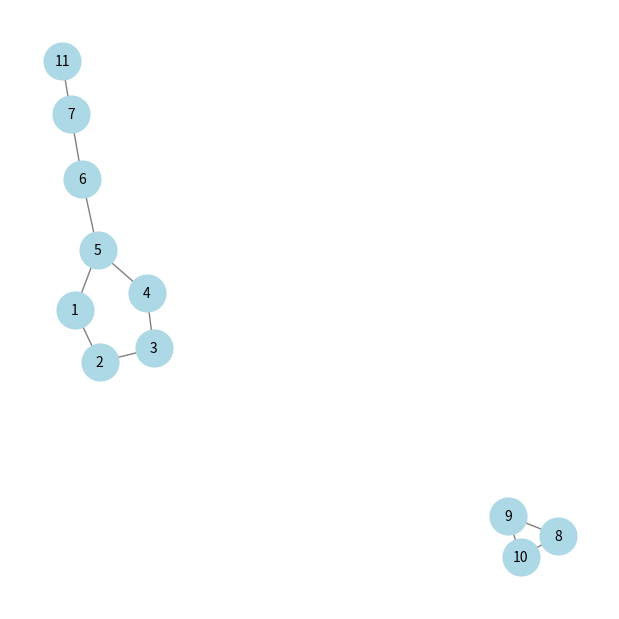
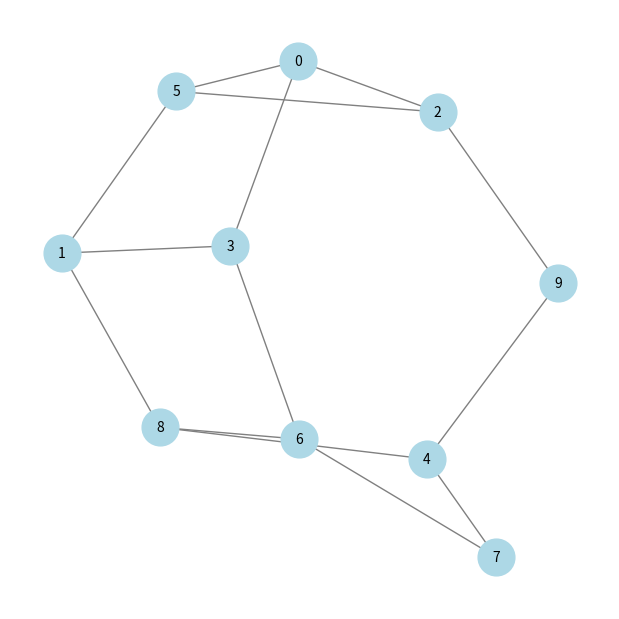

Recreate these plots in Python, in order.
import random
import networkx as nx
import matplotlib.pyplot as plt
import numpy as np

#zad1
def sprawdz(stopnie):
    stopnie = sorted(stopnie, reverse=True)
    while True:
        if sum(x % 2 for x in stopnie) % 2 == 1:
            return False
        if all(x == 0 for x in stopnie):
            return True
        if stopnie[0] > len(stopnie) or any(x < 0 for x in stopnie):
            return False
        for i in range(1, stopnie[0] + 1):
            stopnie[i] -= 1
        stopnie[0] = 0
        stopnie.sort(reverse=True)

#zad2
def components_R(nr, v, G, comp):
    for u in  G[v]:
        if comp[u] == -1:
            comp[u] = nr
            components_R(nr, u, G, comp)

def components(G):
    nr=0
    comp = {v: -1 for v in G}
    nr = 0
    for v in G:
        if comp[v] == -1:
            nr += 1
            comp[v] = nr
            components_R(nr, v, G, comp)
    return comp

#Zad3
def znajdz_skladowe(G):
    visited = set()
    skladowe = []

    for v in G:
        if v not in visited:
            skladowa = DFS(G, v, visited)
            skladowe.append(skladowa)
    return skladowe

def DFS(G, v, visited):
    stack = [v]
    skladowa = []
    while stack:
        node = stack.pop()
        if node not in visited:
            visited.add(node)
            skladowa.append(node)
            for neighbor in G[node]:
                if neighbor not in visited:
                    stack.append(neighbor)
    return sorted(skladowa)

def wypisz_skladowe(skladowe):
    print(len(skladowe))
    for i, skladowa in enumerate(skladowe, start=1):
        print(f"{i}) {' '.join(map(str, skladowa))}")

    max_index = max(range(len(skladowe)), key=lambda i: len(skladowe[i])) + 1
    print(f"\nNajwieksza skladowa ma numer {max_index}")

#zad5
def generuj_graf_k_regularny(n, k):
    if n<=k:
        return
    if k % 2 ==1 & n % 2 ==0:
        return
    G = {i: set() for i in range(n)}
    stopnie = {i: 0 for i in range(n)}
    wierzcholki = list(range(n))*k
    random.shuffle(wierzcholki)
    while wierzcholki:
        v = wierzcholki.pop()
        u = wierzcholki.pop()
        while u==v or u in G[v]:
            wierzcholki.pop()
            random.shuffle(wierzcholki)
            u = wierzcholki.pop()

        G[v].add(u)
        G[u].add(v)


    return G


def rysuj_graf(G):
    plt.figure(figsize=(6, 6))
    G_nx = nx.Graph()

    for v, sasiedzi in G.items():
        for u in sasiedzi:
            G_nx.add_edge(v, u)

    nx.draw(G_nx, with_labels=True, node_color="lightblue", edge_color="gray", node_size=700, font_size=10)
    plt.show()

if __name__ == "__main__":
    stopnie = [1, 3, 2, 3, 2, 4, 1]
    print(sprawdz(stopnie))

    stopnie=[1,3,3,4,2,3,1]
    print(sprawdz(stopnie))

    G = {
        1: [2, 5],
        2: [1, 3],
        3: [2, 4],
        4: [3, 5],
        5: [1, 4, 6],
        6: [5, 7],
        7: [6, 11],
        8: [9, 10],
        9: [8, 10],
        10: [8, 9],
        11: [7]
    }
    rysuj_graf(G)

    skladowe = znajdz_skladowe(G)
    wypisz_skladowe(skladowe)
    n = 10
    k = 3

    G = generuj_graf_k_regularny(n, k)
    rysuj_graf(G)
